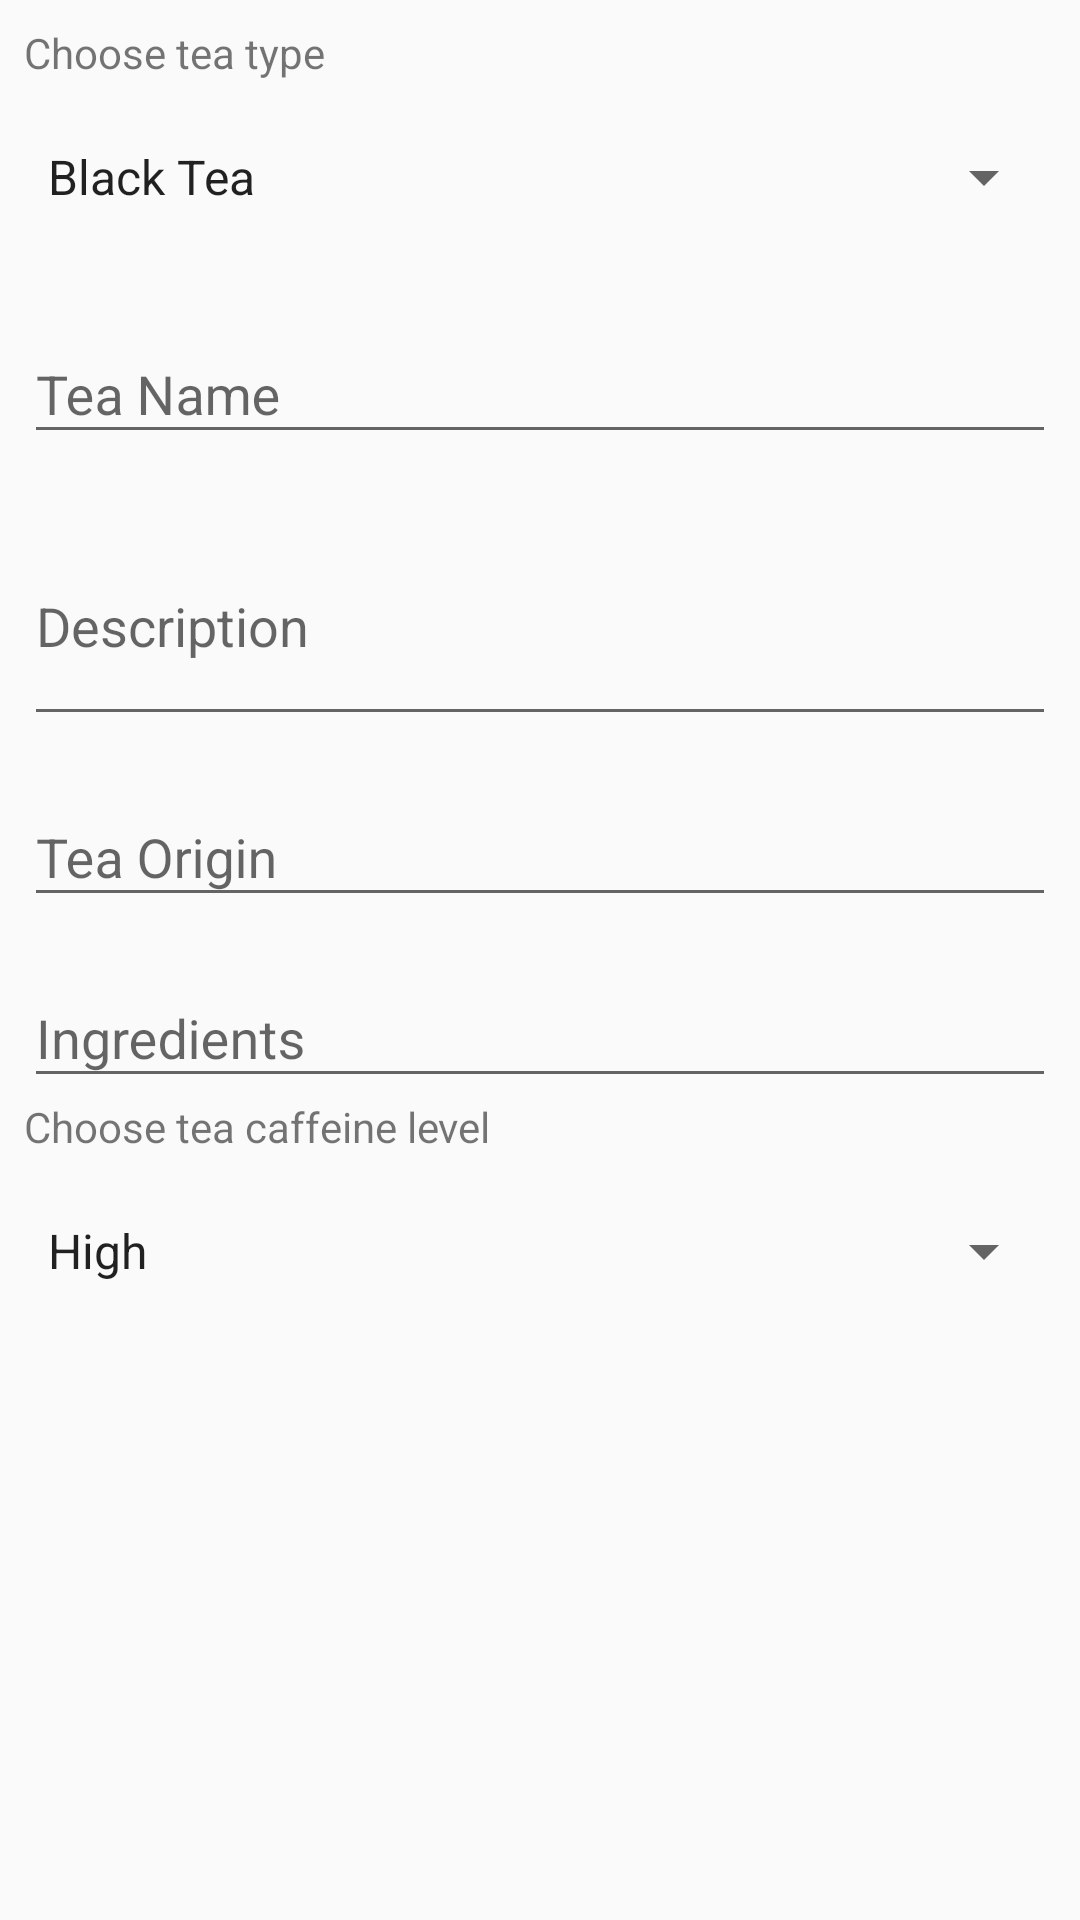

Reconstruct the res/layout file that produces this screen, plus the resources it refers to.
<!-- AndroidManifest.xml: application theme AppTheme -->
<!-- res/layout/activity_add_tea.xml -->
<?xml version="1.0" encoding="utf-8"?>
<LinearLayout
    xmlns:android="http://schemas.android.com/apk/res/android"
    xmlns:app="http://schemas.android.com/apk/res-auto"
    xmlns:tools="http://schemas.android.com/tools"
    android:layout_width="match_parent"
    android:layout_height="match_parent"
    tools:context=".activities.AddTeaActivity"
    android:orientation="vertical">
    <ScrollView
        android:layout_width="match_parent"
        android:layout_height="match_parent">
        <androidx.constraintlayout.widget.ConstraintLayout
            android:layout_width="match_parent"
            android:layout_height="wrap_content"
            android:padding="8dp">
            <TextView
                android:layout_width="match_parent"
                android:layout_height="wrap_content"
                android:id="@+id/lblTeaType"
                android:text="Choose tea type"
                app:layout_constraintTop_toTopOf="parent"
                app:layout_constraintStart_toStartOf="parent"/>
            <Spinner
                android:id="@+id/tea_type"
                android:layout_width="fill_parent"
                android:layout_height="48dp"
                android:layout_marginTop="8dp"
                android:entries="@array/tea_types"
                app:layout_constraintEnd_toEndOf="parent"
                app:layout_constraintHorizontal_bias="0.0"
                app:layout_constraintStart_toStartOf="parent"
                app:layout_constraintTop_toBottomOf="@id/lblTeaType" />

            <com.google.android.material.textfield.TextInputLayout
                android:id="@+id/tea_name_layout"
                android:layout_width="0dp"
                android:layout_height="wrap_content"
                android:layout_marginTop="16dp"
                app:layout_constraintEnd_toEndOf="parent"
                app:layout_constraintStart_toStartOf="parent"
                app:layout_constraintTop_toBottomOf="@+id/tea_type">

                <com.google.android.material.textfield.TextInputEditText
                    android:id="@+id/tea_name"
                    android:layout_width="match_parent"
                    android:layout_height="wrap_content"
                    android:hint="@string/tea_name"
                    android:maxLength="255"
                    android:maxLines="1"
                    tools:text="Chinese white tea" />

            </com.google.android.material.textfield.TextInputLayout>

            <com.google.android.material.textfield.TextInputLayout
                android:id="@+id/description_layout"
                android:layout_width="0dp"
                android:layout_height="wrap_content"
                android:layout_marginTop="8dp"
                app:layout_constraintEnd_toEndOf="parent"
                app:layout_constraintStart_toStartOf="parent"
                app:layout_constraintTop_toBottomOf="@+id/tea_name_layout">

                <com.google.android.material.textfield.TextInputEditText
                    android:id="@+id/description"
                    android:layout_width="match_parent"
                    android:layout_height="75dp"
                    android:hint="@string/tea_description"
                    android:inputType="textMultiLine|textShortMessage"
                    tools:text="Generally processed from Camellia sinensis plant" />

            </com.google.android.material.textfield.TextInputLayout>

            <com.google.android.material.textfield.TextInputLayout
                android:id="@+id/origin_layout"
                android:layout_width="0dp"
                android:layout_height="wrap_content"
                android:layout_marginTop="8dp"
                app:layout_constraintEnd_toEndOf="parent"
                app:layout_constraintStart_toStartOf="parent"
                app:layout_constraintTop_toBottomOf="@+id/description_layout">

                <com.google.android.material.textfield.TextInputEditText
                    android:id="@+id/origin"
                    android:layout_width="match_parent"
                    android:layout_height="wrap_content"
                    android:hint="@string/tea_origin"
                    android:maxLength="255"
                    android:maxLines="1"
                    tools:text="Fujian province" />

            </com.google.android.material.textfield.TextInputLayout>

            <com.google.android.material.textfield.TextInputLayout
                android:id="@+id/ingredients_layout"
                android:layout_width="0dp"
                android:layout_height="wrap_content"
                android:layout_marginTop="8dp"
                app:layout_constraintEnd_toEndOf="parent"
                app:layout_constraintHorizontal_bias="0.0"
                app:layout_constraintStart_toStartOf="parent"
                app:layout_constraintTop_toBottomOf="@+id/origin_layout">

                <com.google.android.material.textfield.TextInputEditText
                    android:id="@+id/ingredients"
                    android:layout_width="match_parent"
                    android:layout_height="wrap_content"
                    android:hint="@string/tea_ingredients"
                    android:maxLength="255"
                    android:maxLines="1"
                    tools:text="Bai Hao Yinzhen tea leaves" />

            </com.google.android.material.textfield.TextInputLayout>

            <TextView
                android:layout_width="match_parent"
                android:layout_height="wrap_content"
                android:id="@+id/lblTeaCaffeineLevel"
                android:text="Choose tea caffeine level"
                app:layout_constraintTop_toBottomOf="@id/ingredients_layout"
                app:layout_constraintBottom_toTopOf="@id/caffeine_level"/>

            <Spinner
                android:id="@+id/caffeine_level"
                android:layout_width="fill_parent"
                android:layout_height="48dp"
                android:layout_marginTop="8dp"
                android:entries="@array/tea_caffeine_level"
                app:layout_constraintHorizontal_bias="0.0"
                app:layout_constraintEnd_toEndOf="parent"
                app:layout_constraintStart_toStartOf="parent"
                app:layout_constraintTop_toBottomOf="@+id/lblTeaCaffeineLevel"/>

        </androidx.constraintlayout.widget.ConstraintLayout>
    </ScrollView>


</LinearLayout>
<!-- resources referenced by this layout -->
<resources>
  <string-array name="tea_caffeine_level">
          <item>@string/caffeine_high</item>
          <item>@string/caffeine_medium</item>
          <item>@string/caffeine_low</item>
          <item>@string/caffeine_none</item>
      </string-array>
  <string-array name="tea_types">
          <item>@string/black_tea</item>
          <item>@string/green_tea</item>
          <item>@string/herbal_tea</item>
      </string-array>
  <string name="tea_description">Description</string>
  <string name="tea_ingredients">Ingredients</string>
  <string name="tea_name">Tea Name</string>
  <string name="tea_origin">Tea Origin</string>
  <style name="AppTheme" parent="Theme.AppCompat.Light.DarkActionBar">
          
          <item name="colorPrimary">@color/colorPrimary</item>
          <item name="colorPrimaryDark">@color/colorPrimaryDark</item>
          <item name="colorAccent">@color/colorAccent</item>
      </style>
  <string name="caffeine_high">High</string>
  <string name="caffeine_medium">Medium</string>
  <string name="caffeine_low">Low</string>
  <string name="caffeine_none">None</string>
  <string name="black_tea">Black Tea</string>
  <string name="green_tea">Green Tea</string>
  <string name="herbal_tea">Herbal Tea</string>
  <color name="colorPrimary">#446376</color>
  <color name="colorPrimaryDark">#18394a</color>
  <color name="colorAccent">#764463</color>
</resources>
